Image classification data set "test-categorical" (igonzalezespi/TFG on GitHub). Class labels (4): altogrado, ascus, bajogrado, benign.

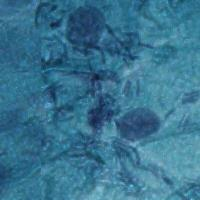
Label: benign

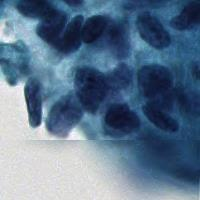
Label: altogrado

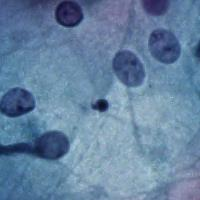
Label: benign

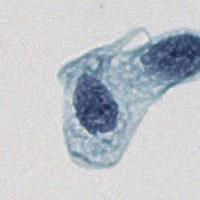
Label: ascus

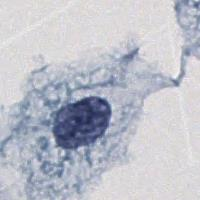
Label: ascus

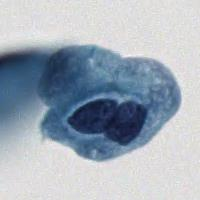
Label: bajogrado
